Dataset: combined_data (GitHub, CalvinTChi/CS280_Project). Classes: cancer, not cancer.

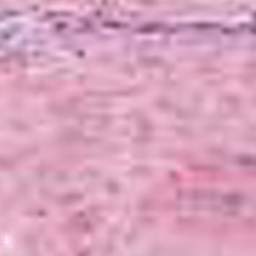
Label: cancer

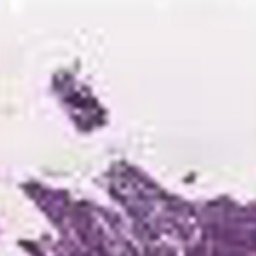
Label: not cancer

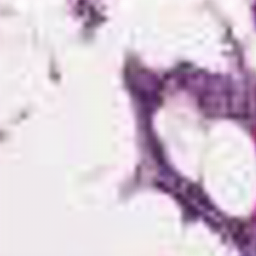
Label: not cancer

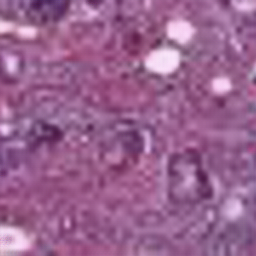
Label: not cancer

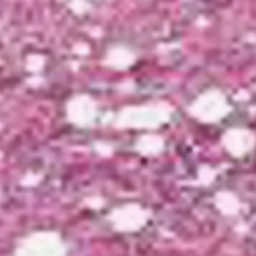
Label: cancer

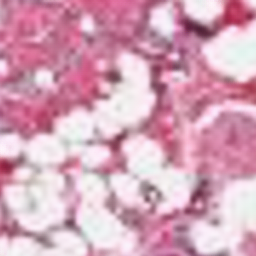
Label: cancer
